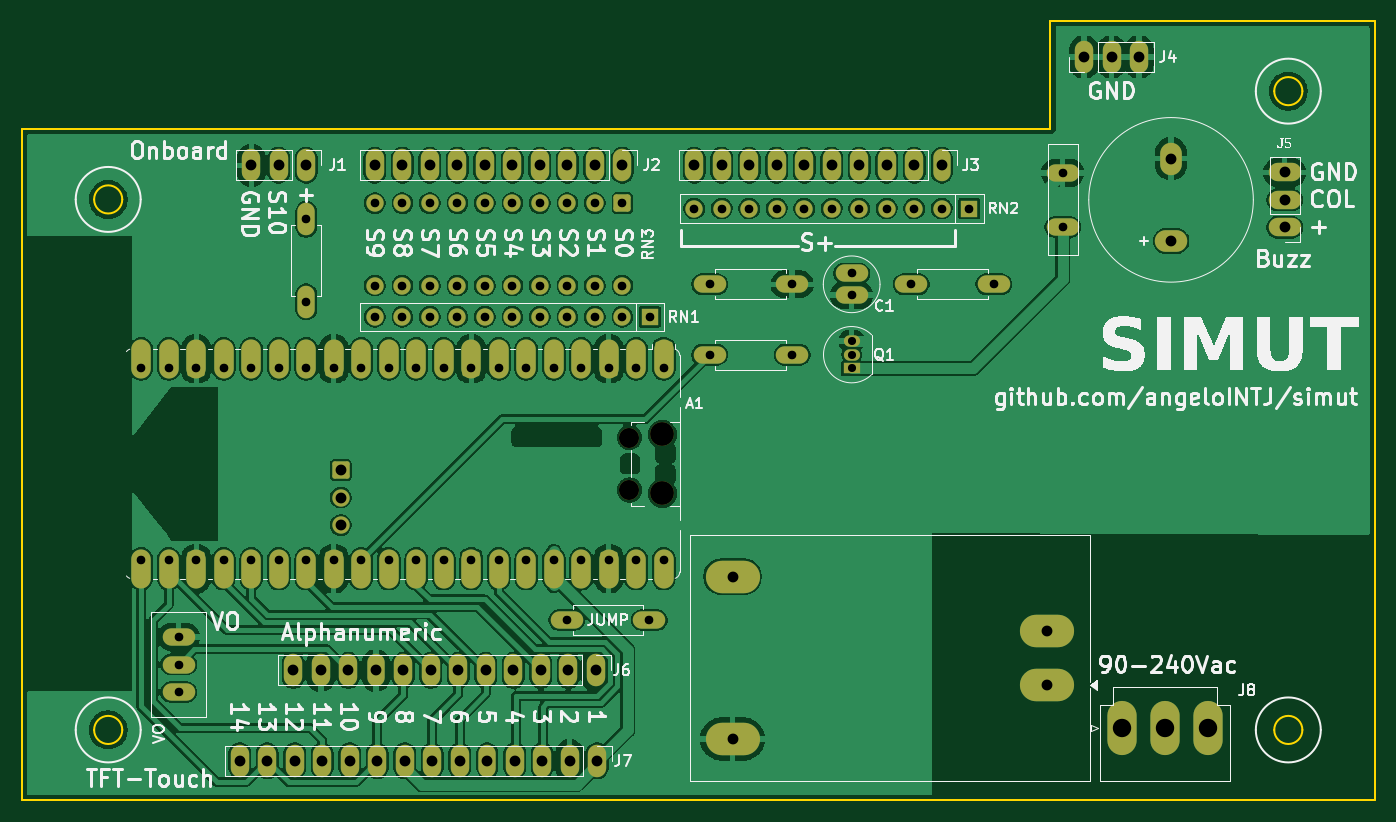
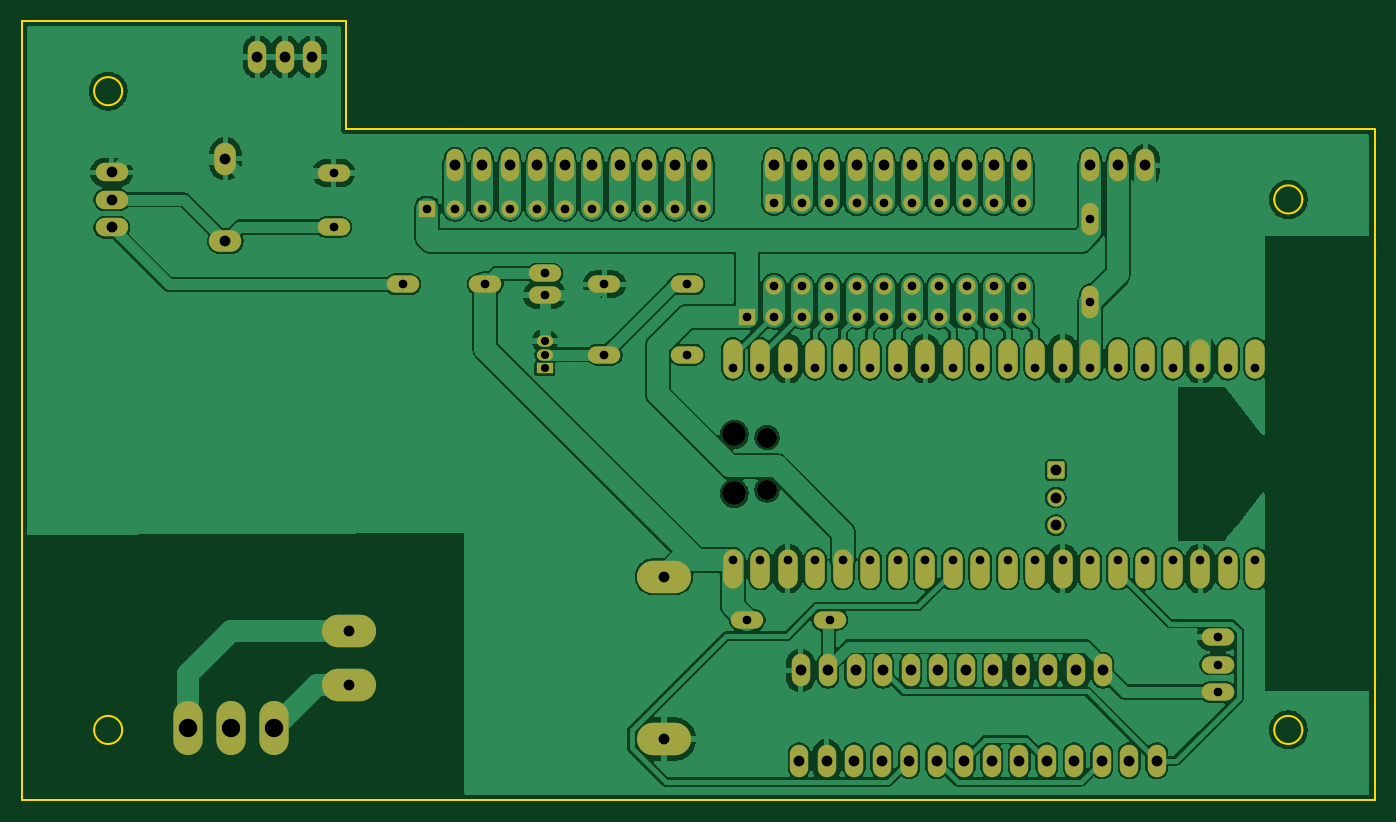
Circuit board: 11 layer files. Board 125.0 x 72.0 mm.
- bottom_copper: simut PCB-B_Cu.gbr (234984 bytes)
- bottom_mask: simut PCB-B_Mask.gbr (6624 bytes)
- paste: simut PCB-B_Paste.gbr (496 bytes)
- bottom_silk: simut PCB-B_Silkscreen.gbr (497 bytes)
- outline: simut PCB-Edge_Cuts.gbr (1305 bytes)
- top_copper: simut PCB-F_Cu.gbr (300112 bytes)
- top_mask: simut PCB-F_Mask.gbr (9387 bytes)
- paste: simut PCB-F_Paste.gbr (1562 bytes)
- top_silk: simut PCB-F_Silkscreen.gbr (108951 bytes)
- drill: simut PCB-NPTH.drl (500 bytes)
- drill: simut PCB-PTH.drl (3261 bytes)

=== bottom_copper: simut PCB-B_Cu.gbr (234984 bytes, source omitted) ===
=== bottom_mask: simut PCB-B_Mask.gbr (6624 bytes, source omitted) ===
=== paste: simut PCB-B_Paste.gbr ===
%TF.GenerationSoftware,KiCad,Pcbnew,10.0.6-10.0.6~ubuntu24.04.1*%
%TF.CreationDate,2026-09-05T18:16:54-03:00*%
%TF.ProjectId,simut PCB,73696d75-7420-4504-9342-2e6b69636164,rev?*%
%TF.SameCoordinates,Original*%
%TF.FileFunction,Paste,Bot*%
%TF.FilePolarity,Positive*%
%FSLAX46Y46*%
G04 Gerber Fmt 4.6, Leading zero omitted, Abs format (unit mm)*
G04 Created by KiCad (PCBNEW 10.0.6-10.0.6~ubuntu24.04.1) date 2026-09-05 18:16:54*
%MOMM*%
%LPD*%
G01*
G04 APERTURE LIST*
G04 APERTURE END LIST*
M02*

=== bottom_silk: simut PCB-B_Silkscreen.gbr ===
%TF.GenerationSoftware,KiCad,Pcbnew,10.0.6-10.0.6~ubuntu24.04.1*%
%TF.CreationDate,2026-09-05T18:17:00-03:00*%
%TF.ProjectId,simut PCB,73696d75-7420-4504-9342-2e6b69636164,rev?*%
%TF.SameCoordinates,Original*%
%TF.FileFunction,Legend,Bot*%
%TF.FilePolarity,Positive*%
%FSLAX46Y46*%
G04 Gerber Fmt 4.6, Leading zero omitted, Abs format (unit mm)*
G04 Created by KiCad (PCBNEW 10.0.6-10.0.6~ubuntu24.04.1) date 2026-09-05 18:17:00*
%MOMM*%
%LPD*%
G01*
G04 APERTURE LIST*
G04 APERTURE END LIST*
M02*

=== outline: simut PCB-Edge_Cuts.gbr ===
%TF.GenerationSoftware,KiCad,Pcbnew,10.0.6-10.0.6~ubuntu24.04.1*%
%TF.CreationDate,2026-09-05T18:17:09-03:00*%
%TF.ProjectId,simut PCB,73696d75-7420-4504-9342-2e6b69636164,rev?*%
%TF.SameCoordinates,Original*%
%TF.FileFunction,Profile,NP*%
%FSLAX46Y46*%
G04 Gerber Fmt 4.6, Leading zero omitted, Abs format (unit mm)*
G04 Created by KiCad (PCBNEW 10.0.6-10.0.6~ubuntu24.04.1) date 2026-09-05 18:17:09*
%MOMM*%
%LPD*%
G01*
G04 APERTURE LIST*
%TA.AperFunction,Profile*%
%ADD10C,0.200000*%
%TD*%
G04 APERTURE END LIST*
D10*
X94300000Y-74500000D02*
G75*
G02*
X91700000Y-74500000I-1300000J0D01*
G01*
X91700000Y-74500000D02*
G75*
G02*
X94300000Y-74500000I1300000J0D01*
G01*
X94300000Y-123500000D02*
G75*
G02*
X91700000Y-123500000I-1300000J0D01*
G01*
X91700000Y-123500000D02*
G75*
G02*
X94300000Y-123500000I1300000J0D01*
G01*
X203300000Y-64500000D02*
G75*
G02*
X200700000Y-64500000I-1300000J0D01*
G01*
X200700000Y-64500000D02*
G75*
G02*
X203300000Y-64500000I1300000J0D01*
G01*
X203300000Y-123500000D02*
G75*
G02*
X200700000Y-123500000I-1300000J0D01*
G01*
X200700000Y-123500000D02*
G75*
G02*
X203300000Y-123500000I1300000J0D01*
G01*
X210000000Y-58000000D02*
X210000000Y-130000000D01*
X85000000Y-130000000D01*
X85000000Y-68000000D01*
X180000000Y-68000000D01*
X180000000Y-58000000D01*
X210000000Y-58000000D01*
M02*

=== top_copper: simut PCB-F_Cu.gbr (300112 bytes, source omitted) ===
=== top_mask: simut PCB-F_Mask.gbr (9387 bytes, source omitted) ===
=== paste: simut PCB-F_Paste.gbr ===
%TF.GenerationSoftware,KiCad,Pcbnew,10.0.6-10.0.6~ubuntu24.04.1*%
%TF.CreationDate,2026-09-05T18:16:51-03:00*%
%TF.ProjectId,simut PCB,73696d75-7420-4504-9342-2e6b69636164,rev?*%
%TF.SameCoordinates,Original*%
%TF.FileFunction,Paste,Top*%
%TF.FilePolarity,Positive*%
%FSLAX46Y46*%
G04 Gerber Fmt 4.6, Leading zero omitted, Abs format (unit mm)*
G04 Created by KiCad (PCBNEW 10.0.6-10.0.6~ubuntu24.04.1) date 2026-09-05 18:16:51*
%MOMM*%
%LPD*%
G01*
G04 APERTURE LIST*
%ADD10O,2.200000X3.800000*%
G04 APERTURE END LIST*
D10*
%TO.C,A1*%
X144310000Y-89225900D03*
X141770000Y-89225900D03*
X139230000Y-89225900D03*
X136690000Y-89225900D03*
X134150000Y-89225900D03*
X131610000Y-89225900D03*
X129070000Y-89225900D03*
X126530000Y-89225900D03*
X123990000Y-89225900D03*
X121450000Y-89225900D03*
X118910000Y-89225900D03*
X116370000Y-89225900D03*
X113830000Y-89225900D03*
X111290000Y-89225900D03*
X108750000Y-89225900D03*
X106210000Y-89225900D03*
X103670000Y-89225900D03*
X101130000Y-89225900D03*
X98590000Y-89225900D03*
X96050000Y-89225900D03*
X144310000Y-108605900D03*
X141770000Y-108605900D03*
X139230000Y-108605900D03*
X136690000Y-108605900D03*
X134150000Y-108605900D03*
X131610000Y-108605900D03*
X129070000Y-108605900D03*
X126530000Y-108605900D03*
X123990000Y-108605900D03*
X121450000Y-108605900D03*
X118910000Y-108605900D03*
X116370000Y-108605900D03*
X113830000Y-108605900D03*
X111290000Y-108605900D03*
X108750000Y-108605900D03*
X106210000Y-108605900D03*
X103670000Y-108605900D03*
X101130000Y-108605900D03*
X98590000Y-108605900D03*
X96050000Y-108605900D03*
%TD*%
M02*

=== top_silk: simut PCB-F_Silkscreen.gbr (108951 bytes, source omitted) ===
=== drill: simut PCB-NPTH.drl ===
M48
; DRILL file KiCad 10.0.6-10.0.6~ubuntu24.04.1 date 2026-09-05T18:16:38
; FORMAT={-:-/ absolute / metric / decimal}
; #@! TF.CreationDate,2026-09-05T18:16:38-03:00
; #@! TF.GenerationSoftware,Kicad,Pcbnew,10.0.6-10.0.6~ubuntu24.04.1
; #@! TF.FileFunction,NonPlated,1,2,NPTH
FMAT,2
METRIC
; #@! TA.AperFunction,NonPlated,NPTH,ComponentDrill
T1C1.850
; #@! TA.AperFunction,NonPlated,NPTH,ComponentDrill
T2C2.200
%
G90
G05
T1
X141.15Y-96.491
X141.15Y-101.341
T2
X144.18Y-96.191
X144.18Y-101.641
M30

=== drill: simut PCB-PTH.drl ===
M48
; DRILL file KiCad 10.0.6-10.0.6~ubuntu24.04.1 date 2026-09-05T18:16:38
; FORMAT={-:-/ absolute / metric / decimal}
; #@! TF.CreationDate,2026-09-05T18:16:38-03:00
; #@! TF.GenerationSoftware,Kicad,Pcbnew,10.0.6-10.0.6~ubuntu24.04.1
; #@! TF.FileFunction,Plated,1,2,PTH
FMAT,2
METRIC
; #@! TA.AperFunction,Plated,PTH,ComponentDrill
T1C0.750
; #@! TA.AperFunction,Plated,PTH,ComponentDrill
T2C0.800
; #@! TA.AperFunction,Plated,PTH,ComponentDrill
T3C1.000
; #@! TA.AperFunction,Plated,PTH,ComponentDrill
T4C1.700
%
G90
G05
T1
X161.67Y-87.571
X161.67Y-88.841
X161.67Y-90.111
T2
X96.05Y-90.026
X96.05Y-107.806
X98.59Y-90.026
X98.59Y-107.806
X99.5Y-114.92
X99.5Y-117.46
X99.5Y-120.0
X101.13Y-90.026
X101.13Y-107.806
X103.67Y-90.026
X103.67Y-107.806
X106.21Y-90.026
X106.21Y-107.806
X108.75Y-90.026
X108.75Y-107.806
X111.29Y-76.341
X111.29Y-83.961
X111.29Y-90.026
X111.29Y-107.806
X113.83Y-90.026
X113.83Y-107.806
X116.37Y-90.026
X116.37Y-107.806
X117.63Y-74.841
X117.63Y-82.461
X117.63Y-85.341
X118.91Y-90.026
X118.91Y-107.806
X120.17Y-74.841
X120.17Y-82.461
X120.17Y-85.341
X121.45Y-90.026
X121.45Y-107.806
X122.71Y-74.841
X122.71Y-82.461
X122.71Y-85.341
X123.99Y-90.026
X123.99Y-107.806
X125.25Y-74.841
X125.25Y-82.461
X125.25Y-85.341
X126.53Y-90.026
X126.53Y-107.806
X127.79Y-74.841
X127.79Y-82.461
X127.79Y-85.341
X129.07Y-90.026
X129.07Y-107.806
X130.33Y-74.841
X130.33Y-82.461
X130.33Y-85.341
X131.61Y-90.026
X131.61Y-107.806
X132.87Y-74.841
X132.87Y-82.461
X132.87Y-85.341
X134.15Y-90.026
X134.15Y-107.806
X135.36Y-113.341
X135.41Y-74.841
X135.41Y-82.461
X135.41Y-85.341
X136.69Y-90.026
X136.69Y-107.806
X137.95Y-74.841
X137.95Y-82.461
X137.95Y-85.341
X139.23Y-90.026
X139.23Y-107.806
X140.49Y-74.841
X140.49Y-82.461
X140.49Y-85.341
X141.77Y-90.026
X141.77Y-107.806
X142.98Y-113.341
X143.03Y-85.341
X144.31Y-90.026
X144.31Y-107.806
X147.13Y-75.341
X148.55Y-82.341
X148.55Y-88.841
X149.67Y-75.341
X152.21Y-75.341
X154.75Y-75.341
X156.17Y-82.341
X156.17Y-88.841
X157.29Y-75.341
X159.83Y-75.341
X161.67Y-81.341
X161.67Y-83.341
X162.37Y-75.341
X164.91Y-75.341
X167.17Y-82.341
X167.45Y-75.341
X169.99Y-75.341
X172.53Y-75.341
X174.79Y-82.341
X181.17Y-72.041
X181.17Y-77.041
T3
X105.15Y-126.341
X106.21Y-71.341
X107.69Y-126.341
X108.75Y-71.341
X110.1Y-118.0
X110.23Y-126.341
X111.29Y-71.341
X112.64Y-118.0
X112.77Y-126.341
X114.48Y-99.5
X114.48Y-102.04
X114.48Y-104.58
X115.18Y-118.0
X115.31Y-126.341
X117.63Y-71.341
X117.72Y-118.0
X117.85Y-126.341
X120.17Y-71.341
X120.26Y-118.0
X120.39Y-126.341
X122.71Y-71.341
X122.8Y-118.0
X122.93Y-126.341
X125.25Y-71.341
X125.34Y-118.0
X125.47Y-126.341
X127.79Y-71.341
X127.88Y-118.0
X128.01Y-126.341
X130.33Y-71.341
X130.42Y-118.0
X130.55Y-126.341
X132.87Y-71.341
X132.96Y-118.0
X133.09Y-126.341
X135.41Y-71.341
X135.5Y-118.0
X135.63Y-126.341
X137.95Y-71.341
X138.04Y-118.0
X138.17Y-126.341
X140.49Y-71.341
X147.13Y-71.341
X149.67Y-71.341
X150.67Y-109.341
X150.67Y-124.341
X152.21Y-71.341
X154.75Y-71.341
X157.29Y-71.341
X159.83Y-71.341
X162.37Y-71.341
X164.91Y-71.341
X167.45Y-71.341
X169.99Y-71.341
X179.75Y-114.341
X179.75Y-119.341
X183.13Y-61.341
X185.67Y-61.341
X188.21Y-61.341
X191.17Y-70.741
X191.17Y-78.341
X201.67Y-72.001
X201.67Y-74.541
X201.67Y-77.081
T4
X186.67Y-123.341
X190.63Y-123.341
X194.59Y-123.341
M30
